Run: headless pygame with SDL's dummy video driver; simulated clock (each Clock.tick advances the game by its frame time, no real sleeping); random seed 0; keys injected as events and as key.get_pressed() state; no mouse input.
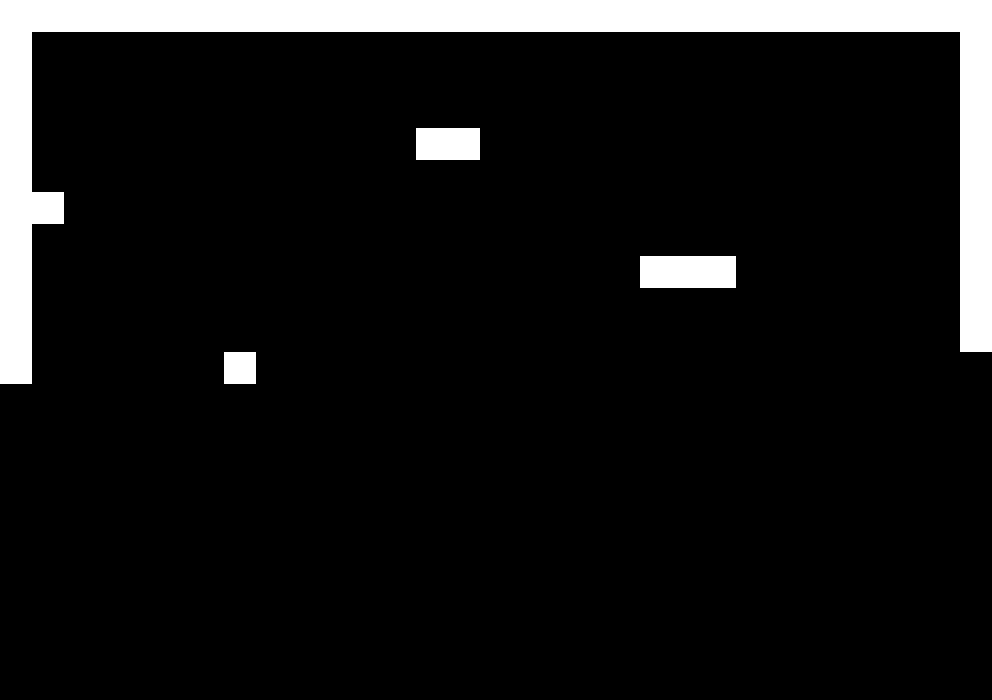
Frame 1 of 4 · flips 1–60 · no input
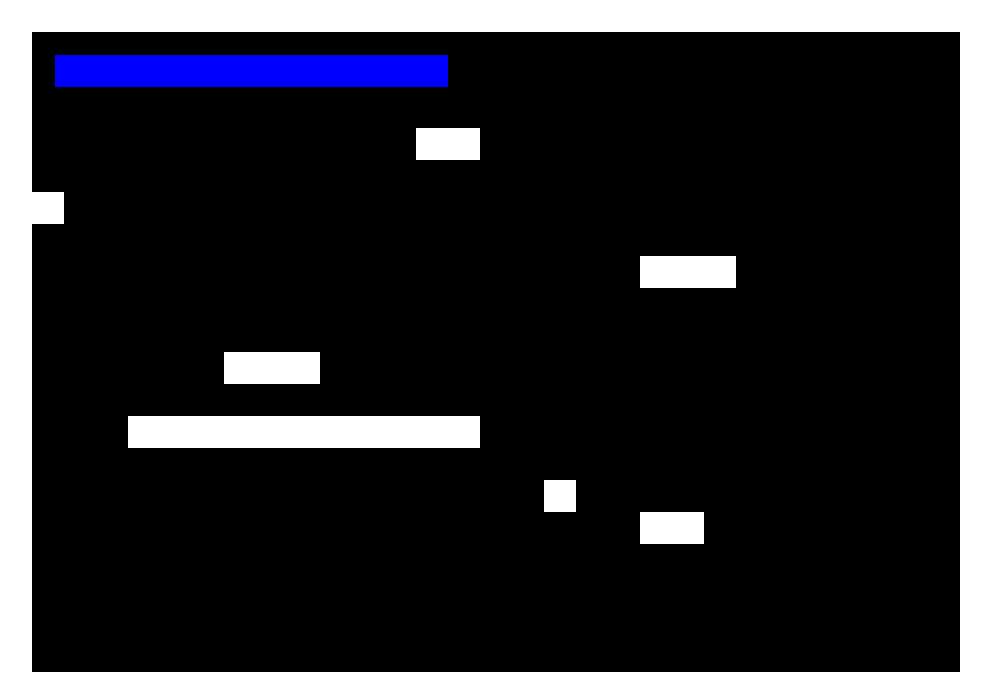
Frame 2 of 4 · flips 61–180 · tapped SPACE, RETURN · held RIGHT (→), D
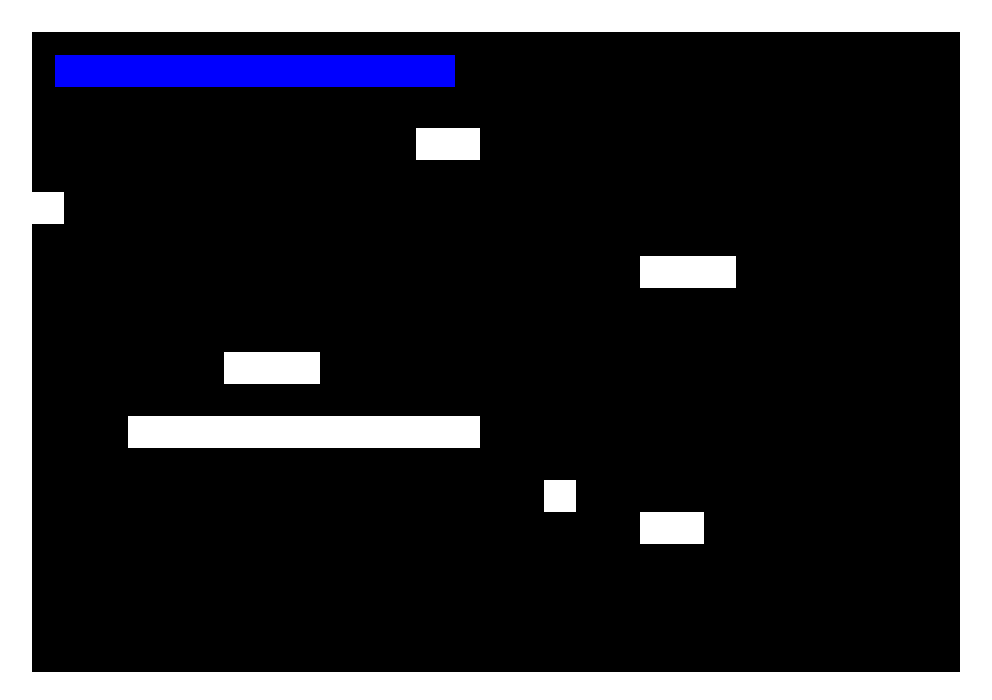
Frame 3 of 4 · flips 181–300 · held DOWN (↓), S
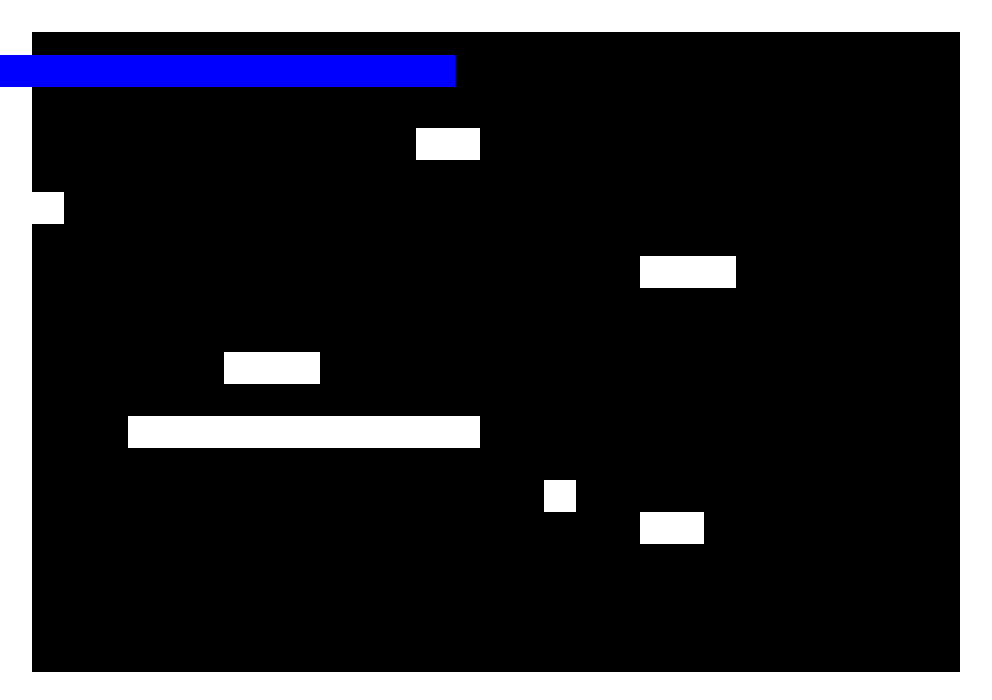
Frame 4 of 4 · flips 301–420 · held LEFT (←), A, UP (↑), W

The pygame program that drew these frames:

import pygame
from pygame import *
import sys
import os

WIDTH = 992
HEIGHT = 700
DISPLAY = (WIDTH, HEIGHT)


BLACK = (0, 0, 0)
WHITE = (255, 255, 255)
RED = (255, 0, 0)
GREEN = (0, 255, 0)
BLUE = (0, 0, 255)


FPS = 60
step = 50

PLATFORM_WIDTH = 32
PLATFORM_HEIGHT = 32

pygame.init()
pygame.mixer.init()
screen = pygame.display.set_mode((WIDTH, HEIGHT))
pygame.display.set_caption("Good COCK")
clock = pygame.time.Clock()

screen.fill(BLACK)
pygame.display.flip()

level = [
       "-------------------------------",
       "-                             -",
       "-                             -",
       "-                             -",
       "-            --               -",
       "-                             -",
       "--                            -",
       "-                             -",
       "-                   ---       -",
       "-                             -",
       "-                             -",
       "-      ---                    -",
       "-                             -",
       "-   -----------               -",
       "-                             -",
       "-                -            -",
       "-                   --        -",
       "-                             -",
       "-                             -",
       "-                             -",
       "-                             -",
       "-------------------------------"]

x = y = 0
for row in level:
    for col in row:
        if col == "-":
            pf = Surface((PLATFORM_WIDTH, PLATFORM_HEIGHT))
            pf.fill(WHITE)
            screen.blit(pf, (x, y))
            display.update()

        x += PLATFORM_WIDTH
    y += PLATFORM_HEIGHT
    x = 0

MOVE_SPEED = 7
WIDTH_P = 22
HEIGHT_P = 32

left = right = False

class Player(sprite.Sprite):
    def __init__(self, x, y):
        sprite.Sprite.__init__(self)
        self.xvel = 0
        self.startX = x
        self.startY = y
        self.image = Surface((WIDTH_P, HEIGHT_P))
        self.image.fill(BLUE)

        self.rect = Rect(x, y, WIDTH_P, HEIGHT_P)

    def update(self, left, right):
        if left:
            self.xvel = -MOVE_SPEED  # Лево = x- n

        if right:
            self.xvel = MOVE_SPEED  # Право = x + n

        if not (left or right):  # стоим, когда нет указаний идти
            self.xvel = 0

        self.rect.x += self.xvel  # переносим свои положение на xvel

    def draw(self, screen):  # Выводим себя на экран
        screen.blit(self.image, (self.rect.x, self.rect.y))

hero = Player(55, 55)



running = True
while running:
    clock.tick(FPS)
    x = y = 0
    hero.draw(screen)
    for event in pygame.event.get():

        if event.type == pygame.QUIT:
            running = False
        elif event.type == KEYDOWN and event.key == K_LEFT:
            left = True
        elif event.type == KEYDOWN and event.key == K_RIGHT:
            right = True

        elif event.type == KEYUP and event.key == K_RIGHT:
            right = False
        elif event.type == KEYUP and event.key == K_LEFT:
            left = False
    hero.update(left, right)  # передвижение
      # отображение
    display.update()

pygame.quit()
